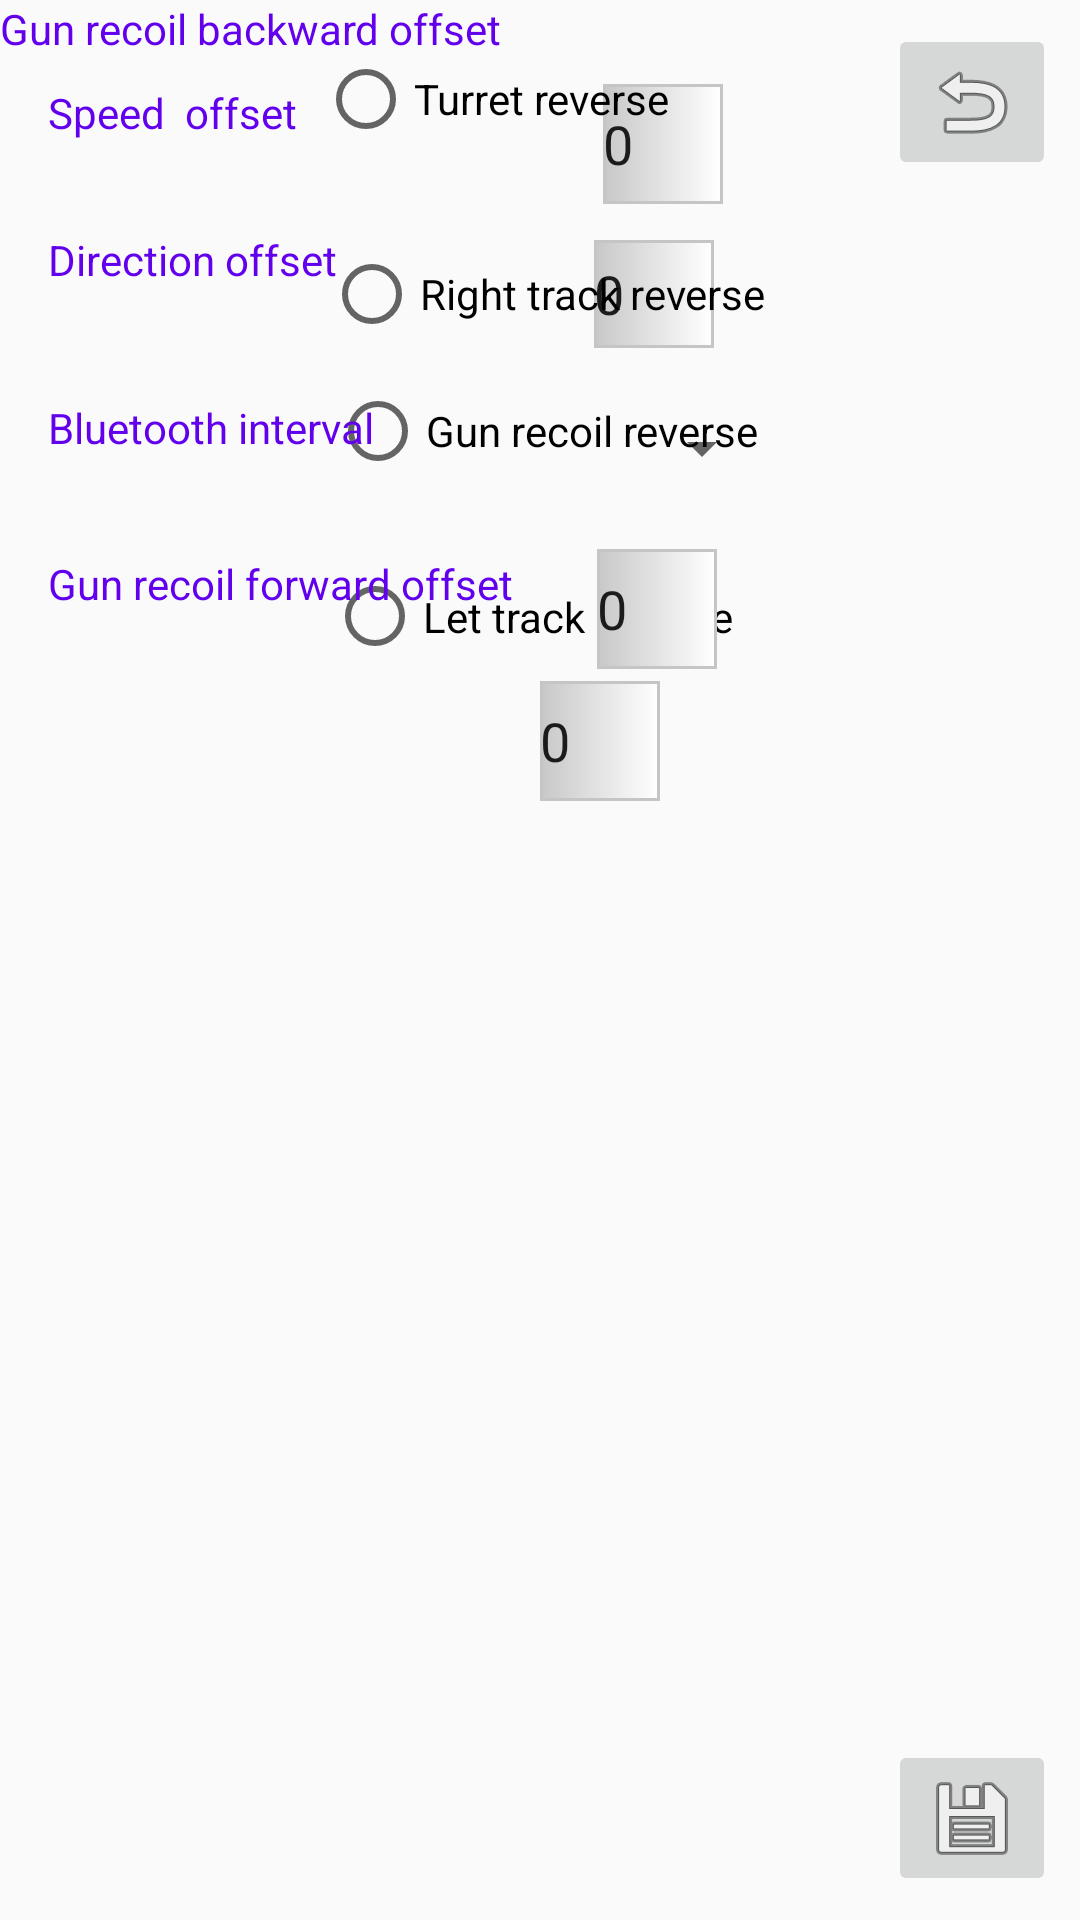

Reconstruct the res/layout file that produces this screen, plus the resources it refers to.
<!-- AndroidManifest.xml: application theme AppTheme.NoActionBar -->
<!-- res/layout/activity_setting.xml -->
<?xml version="1.0" encoding="utf-8"?>
<android.support.constraint.ConstraintLayout xmlns:android="http://schemas.android.com/apk/res/android"
    xmlns:app="http://schemas.android.com/apk/res-auto"
    xmlns:tools="http://schemas.android.com/tools"
    android:layout_width="match_parent"
    android:layout_height="match_parent">


    <ImageButton
        android:id="@+id/backButton"
        android:layout_width="wrap_content"
        android:layout_height="wrap_content"
        android:layout_marginEnd="8dp"
        android:layout_marginTop="8dp"
        app:layout_constraintEnd_toEndOf="parent"
        app:layout_constraintTop_toTopOf="parent"
        app:srcCompat="@android:drawable/ic_menu_revert" />

    <ImageButton
        android:id="@+id/saveButton"
        android:layout_width="wrap_content"
        android:layout_height="wrap_content"
        android:layout_marginBottom="8dp"
        android:layout_marginEnd="8dp"
        app:layout_constraintBottom_toBottomOf="parent"
        app:layout_constraintEnd_toEndOf="parent"
        app:srcCompat="@android:drawable/ic_menu_save" />

    <EditText
        android:id="@+id/directionOffset"
        android:layout_width="40dp"
        android:layout_height="36dp"
        android:layout_marginStart="36dp"
        android:layout_marginTop="12dp"
        android:background="@drawable/edit_text_style"
        android:ems="10"
        android:inputType="numberSigned"
        android:text="0"
        app:layout_constraintStart_toEndOf="@+id/textView5"
        app:layout_constraintTop_toBottomOf="@+id/speedOffset" />

    <EditText
        android:id="@+id/speedOffset"
        android:layout_width="40dp"
        android:layout_height="40dp"
        android:layout_marginStart="40dp"
        android:layout_marginTop="28dp"
        android:background="@drawable/edit_text_style"
        android:ems="10"
        android:inputType="numberSigned"
        android:text="0"
        app:layout_constraintStart_toEndOf="@+id/textView4"
        app:layout_constraintTop_toTopOf="parent" />

    <RadioButton
        android:id="@+id/leftTrackReverse"
        android:layout_width="179dp"
        android:layout_height="33dp"
        android:layout_marginEnd="72dp"
        android:layout_marginTop="32dp"
        android:text="Let track reserse"
        app:layout_constraintEnd_toEndOf="parent"
        app:layout_constraintTop_toBottomOf="@+id/gunRecoilReverse" />

    <RadioButton
        android:id="@+id/rightTrackReverse"
        android:layout_width="176dp"
        android:layout_height="32dp"
        android:layout_marginEnd="76dp"
        android:layout_marginTop="32dp"
        android:text="Right track reverse"
        app:layout_constraintEnd_toEndOf="parent"
        app:layout_constraintTop_toBottomOf="@+id/turretReverse" />

    <RadioButton
        android:id="@+id/turretReverse"
        android:layout_width="174dp"
        android:layout_height="34dp"
        android:layout_marginEnd="80dp"
        android:layout_marginTop="16dp"
        android:text="Turret reverse"
        app:layout_constraintEnd_toEndOf="parent"
        app:layout_constraintTop_toTopOf="parent" />

    <RadioButton
        android:id="@+id/gunRecoilReverse"
        android:layout_width="174dp"
        android:layout_height="27dp"
        android:layout_marginEnd="76dp"
        android:layout_marginTop="16dp"
        android:text="Gun recoil reverse"
        app:layout_constraintEnd_toEndOf="parent"
        app:layout_constraintTop_toBottomOf="@+id/rightTrackReverse" />

    <EditText
        android:id="@+id/gunRecoilForwardOffset"
        android:layout_width="40dp"
        android:layout_height="40dp"
        android:layout_marginStart="20dp"
        android:layout_marginTop="16dp"
        android:background="@drawable/edit_text_style"
        android:ems="10"
        android:inputType="numberSigned"
        android:text="0"
        app:layout_constraintStart_toEndOf="@+id/textView2"
        app:layout_constraintTop_toBottomOf="@+id/bluetoothIntervalSpinner" />

    <TextView
        android:id="@+id/textView2"
        android:layout_width="163dp"
        android:layout_height="32dp"
        android:layout_marginStart="16dp"
        android:layout_marginTop="76dp"
        android:text="Gun recoil forward offset"
        app:layout_constraintStart_toStartOf="parent"
        app:layout_constraintTop_toBottomOf="@+id/textView5" />

    <TextView
        android:id="@+id/textView3"
        android:layout_width="168dp"
        android:layout_height="37dp"
        android:text="Gun recoil backward offset"
        tools:layout_editor_absoluteX="16dp"
        tools:layout_editor_absoluteY="229dp" />

    <EditText
        android:id="@+id/gunRecoilBackwardOffset"
        android:layout_width="40dp"
        android:layout_height="40dp"
        android:layout_marginStart="12dp"
        android:layout_marginTop="4dp"
        android:background="@drawable/edit_text_style"
        android:ems="10"
        android:inputType="textPersonName|numberSigned"
        android:text="0"
        app:layout_constraintStart_toEndOf="@+id/textView3"
        app:layout_constraintTop_toBottomOf="@+id/gunRecoilForwardOffset" />

    <TextView
        android:id="@+id/textView4"
        android:layout_width="145dp"
        android:layout_height="29dp"
        android:layout_marginStart="16dp"
        android:layout_marginTop="28dp"
        android:text="Speed  offset"
        app:layout_constraintStart_toStartOf="parent"
        app:layout_constraintTop_toTopOf="parent" />

    <TextView
        android:id="@+id/textView5"
        android:layout_width="146dp"
        android:layout_height="32dp"
        android:layout_marginStart="16dp"
        android:layout_marginTop="20dp"
        android:text="Direction offset"
        app:layout_constraintStart_toStartOf="parent"
        app:layout_constraintTop_toBottomOf="@+id/textView4" />

    <TextView
        android:id="@+id/textView6"
        android:layout_width="148dp"
        android:layout_height="37dp"
        android:layout_marginStart="16dp"
        android:layout_marginTop="24dp"
        android:text="Bluetooth interval"
        app:layout_constraintStart_toStartOf="parent"
        app:layout_constraintTop_toBottomOf="@+id/textView5" />

    <Spinner
        android:id="@+id/bluetoothIntervalSpinner"
        android:layout_width="62dp"
        android:layout_height="35dp"
        android:layout_marginStart="32dp"
        android:layout_marginTop="16dp"
        app:layout_constraintStart_toEndOf="@+id/textView6"
        app:layout_constraintTop_toBottomOf="@+id/directionOffset" />

</android.support.constraint.ConstraintLayout>
<!-- resources referenced by this layout -->
<resources>
  <!-- drawable edit_text_style (drawable) -->
  <?xml version="1.0" encoding="utf-8" ?>
  <shape xmlns:android="http://schemas.android.com/apk/res/android"
      android:shape="rectangle"
      android:thickness="0dp">
      <stroke
          android:width="1dp"
          android:color="#c5c5c5" />
      <gradient
          android:endColor="#FFFFFF"
  
          android:startColor="#C8C8C8"
  
          android:type="linear" />
  </shape>
  <style name="AppTheme.NoActionBar" parent="Theme.AppCompat.Light.DarkActionBar">
          <item name="windowActionBar">false</item>
          <item name="windowNoTitle">true</item>
          <item name="android:windowFullscreen">true</item>
          <item name="android:textViewStyle">@style/MyTextViewStyle</item>
      </style>
  <style name="MyTextViewStyle" parent="android:Widget.TextView">
          
          <item name="android:textColor">@color/colorPrimary</item>
      </style>
  <!-- not gathered from this repository: default colours our renderer supplied (Android Studio template values) -->
  <color name="colorPrimary">#FF6200EE</color>
</resources>
